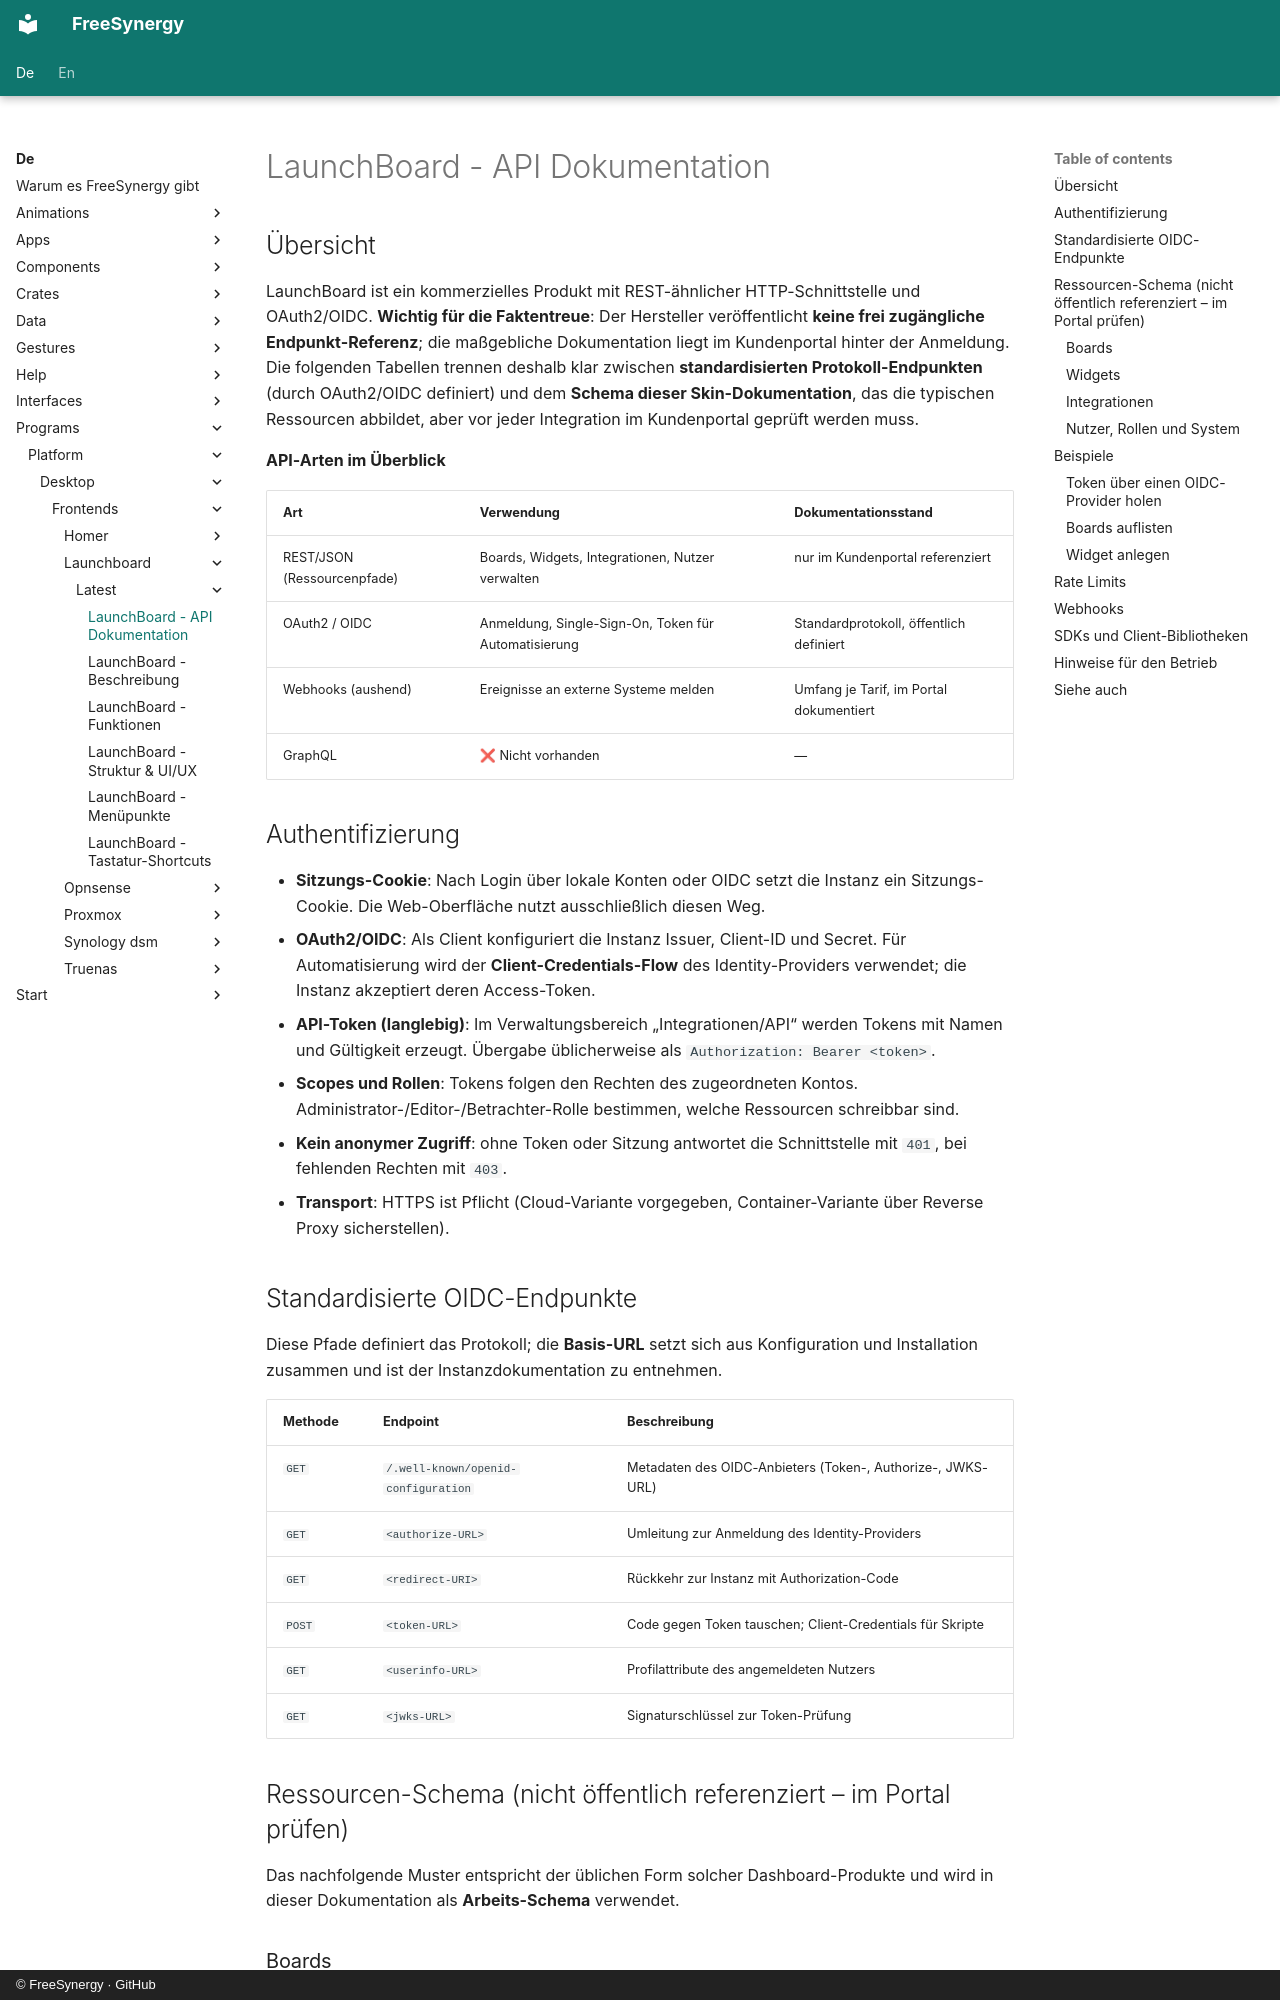

repository: FreeSynergy/fs-documentation · page: de/programs/platform/desktop/frontends/launchboard/latest/api/index.html · generator: mkdocs · copyright: © FreeSynergy · GitHub

# LaunchBoard - API Dokumentation

## Übersicht

LaunchBoard ist ein kommerzielles Produkt mit REST-ähnlicher HTTP-Schnittstelle und OAuth2/OIDC. **Wichtig für die Faktentreue**: Der Hersteller veröffentlicht **keine frei zugängliche Endpunkt-Referenz**; die maßgebliche Dokumentation liegt im Kundenportal hinter der Anmeldung. Die folgenden Tabellen trennen deshalb klar zwischen **standardisierten Protokoll-Endpunkten** (durch OAuth2/OIDC definiert) und dem **Schema dieser Skin-Dokumentation**, das die typischen Ressourcen abbildet, aber vor jeder Integration im Kundenportal geprüft werden muss.

**API-Arten im Überblick**

| Art | Verwendung | Dokumentationsstand |
|-----|------------|---------------------|
| REST/JSON (Ressourcenpfade) | Boards, Widgets, Integrationen, Nutzer verwalten | nur im Kundenportal referenziert |
| OAuth2 / OIDC | Anmeldung, Single-Sign-On, Token für Automatisierung | Standardprotokoll, öffentlich definiert |
| Webhooks (aushend) | Ereignisse an externe Systeme melden | Umfang je Tarif, im Portal dokumentiert |
| GraphQL | ❌ Nicht vorhanden | — |

## Authentifizierung

- **Sitzungs-Cookie**: Nach Login über lokale Konten oder OIDC setzt die Instanz ein Sitzungs-Cookie. Die Web-Oberfläche nutzt ausschließlich diesen Weg.
- **OAuth2/OIDC**: Als Client konfiguriert die Instanz Issuer, Client-ID und Secret. Für Automatisierung wird der **Client-Credentials-Flow** des Identity-Providers verwendet; die Instanz akzeptiert deren Access-Token.
- **API-Token (langlebig)**: Im Verwaltungsbereich „Integrationen/API“ werden Tokens mit Namen und Gültigkeit erzeugt. Übergabe üblicherweise als `Authorization: Bearer <token>`.
- **Scopes und Rollen**: Tokens folgen den Rechten des zugeordneten Kontos. Administrator-/Editor-/Betrachter-Rolle bestimmen, welche Ressourcen schreibbar sind.
- **Kein anonymer Zugriff**: ohne Token oder Sitzung antwortet die Schnittstelle mit `401`, bei fehlenden Rechten mit `403`.
- **Transport**: HTTPS ist Pflicht (Cloud-Variante vorgegeben, Container-Variante über Reverse Proxy sicherstellen).

## Standardisierte OIDC-Endpunkte

Diese Pfade definiert das Protokoll; die **Basis-URL** setzt sich aus Konfiguration und Installation zusammen und ist der Instanzdokumentation zu entnehmen.

| Methode | Endpoint | Beschreibung |
|---------|----------|--------------|
| `GET` | `/.well-known/openid-configuration` | Metadaten des OIDC-Anbieters (Token-, Authorize-, JWKS-URL) |
| `GET` | `<authorize-URL>` | Umleitung zur Anmeldung des Identity-Providers |
| `GET` | `<redirect-URI>` | Rückkehr zur Instanz mit Authorization-Code |
| `POST` | `<token-URL>` | Code gegen Token tauschen; Client-Credentials für Skripte |
| `GET` | `<userinfo-URL>` | Profilattribute des angemeldeten Nutzers |
| `GET` | `<jwks-URL>` | Signaturschlüssel zur Token-Prüfung |
